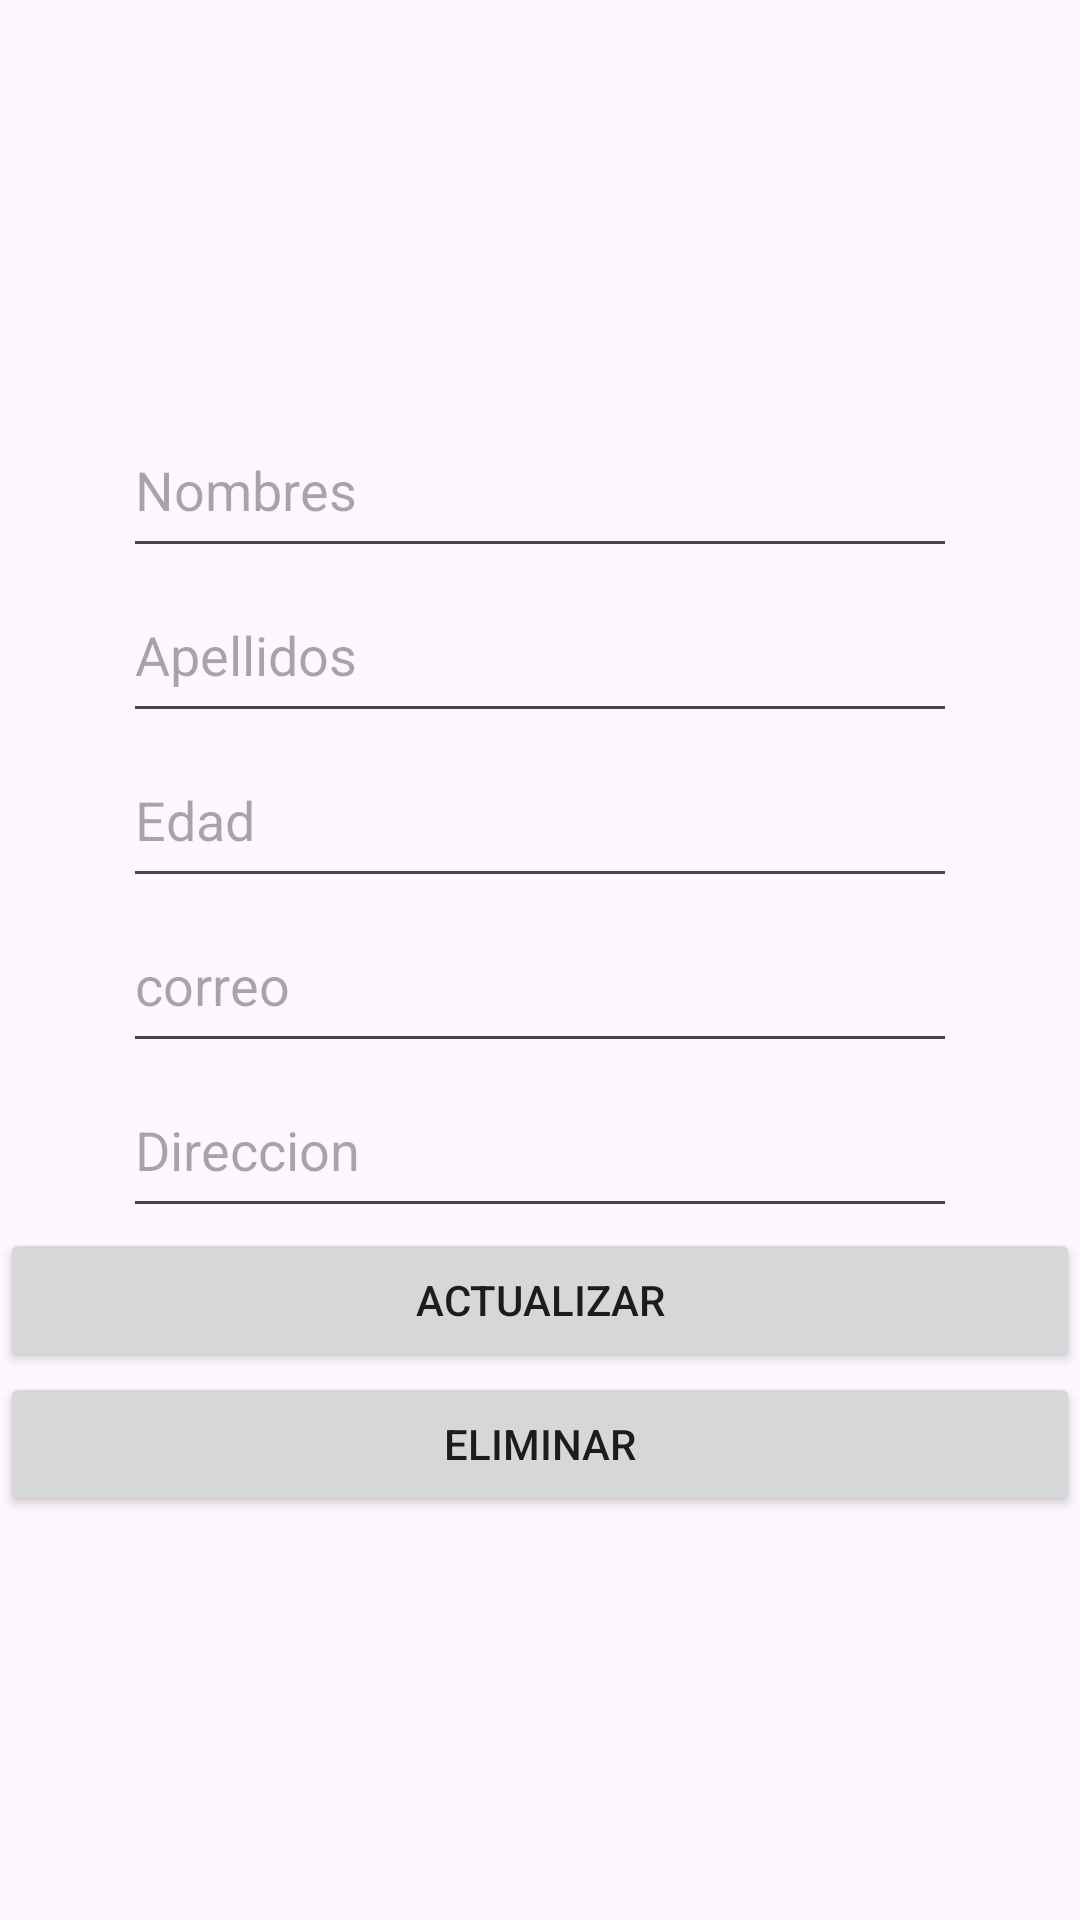

Reconstruct the res/layout file that produces this screen, plus the resources it refers to.
<!-- AndroidManifest.xml: application theme Theme.ApplicationSQL -->
<!-- res/layout/activity_actualizar.xml -->
<?xml version="1.0" encoding="utf-8"?>
<LinearLayout xmlns:android="http://schemas.android.com/apk/res/android"
    xmlns:app="http://schemas.android.com/apk/res-auto"
    xmlns:tools="http://schemas.android.com/tools"
    android:id="@+id/listViewPersonas"
    android:layout_width="match_parent"
    android:layout_height="match_parent"
    android:orientation="vertical"
    android:gravity="center"
    tools:context=".Activity_Actualizar">


        <EditText
            android:id="@+id/nombre"
            android:layout_width="278dp"
            android:layout_height="55dp"
            android:ems="10"
            android:hint="Nombres"
            android:inputType="text"
            tools:layout_editor_absoluteX="66dp"
            tools:layout_editor_absoluteY="56dp" />

        <EditText
            android:id="@+id/apellidos"
            android:layout_width="278dp"
            android:layout_height="55dp"
            android:ems="10"
            android:hint="Apellidos"
            android:inputType="text"
            tools:layout_editor_absoluteX="66dp"
            tools:layout_editor_absoluteY="126dp" />

        <EditText
            android:id="@+id/edad"
            android:layout_width="278dp"
            android:layout_height="55dp"
            android:ems="10"
            android:hint="Edad"
            android:inputType="text"
            tools:layout_editor_absoluteX="66dp"
            tools:layout_editor_absoluteY="203dp" />


        <EditText
            android:id="@+id/correo"
            android:layout_width="278dp"
            android:layout_height="55dp"
            android:ems="10"
            android:hint="correo"
            android:inputType="text"
            tools:layout_editor_absoluteX="66dp"
            tools:layout_editor_absoluteY="278dp" />

        <EditText
            android:id="@+id/direccion"
            android:layout_width="278dp"
            android:layout_height="55dp"
            android:ems="10"
            android:hint="Direccion"
            android:inputType="text"
            tools:layout_editor_absoluteX="66dp"
            tools:layout_editor_absoluteY="347dp" />

        <Button
            android:id="@+id/btnActualizarP"
            android:layout_width="match_parent"
            android:layout_height="wrap_content"
            android:text="Actualizar" />

        <Button
            android:id="@+id/btnEliminarP"
            android:layout_width="match_parent"
            android:layout_height="wrap_content"
            android:text="Eliminar" />

    </LinearLayout>
<!-- resources referenced by this layout -->
<resources>
  <style name="Theme.ApplicationSQL" parent="Base.Theme.ApplicationSQL" />
  <style name="Base.Theme.ApplicationSQL" parent="Theme.Material3.DayNight.NoActionBar">
          
          
      </style>
</resources>
